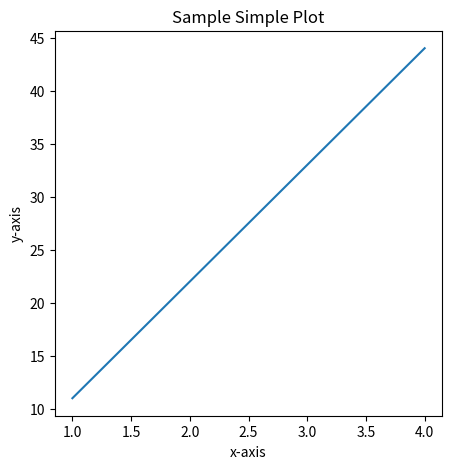
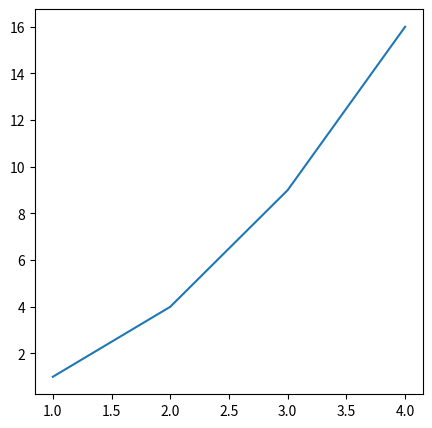

Write the Python code that produced these figures, in order.
import matplotlib.pyplot as plt
import numpy as np

# Ensure the directory exists
import os
graphs_dir = "./graphs"
if not os.path.exists(graphs_dir):
    os.makedirs(graphs_dir)

# Simple Plot
x = np.array([1, 2, 3, 4])  # Use numpy array for easy operations
y = np.array([11, 22, 33, 44])

fig, ax = plt.subplots(figsize=(5, 5))
ax.plot(x, y)
ax.set(title="Sample Simple Plot", xlabel="x-axis", ylabel="y-axis")
fig.savefig(f"{graphs_dir}/simple-plot.png")

# Line Plotting
fig, ax = plt.subplots(figsize=(5, 5))
ax.plot(x, x**2)  # Now x is a numpy array, so this operation is valid
fig.savefig(f"{graphs_dir}/line-plot.png")

# Scatter Plotting
fig, ax = plt.subplots(figsize=(5, 5))
ax.scatter(x, np.exp(x))
fig.savefig(f"{graphs_dir}/scatter-plot.png")

ax.clear()  # Clear the axis for a new plot
ax.scatter(x, np.sin(x))
fig.savefig(f"{graphs_dir}/scatter-plot2.png")
ax.clear()  # Clear the axis for a new plot

# Bar Plotting
nut_butter_prices = {"Almond butter": 10,
                     "Peanut butter": 8, "Cashew butter": 12}
fig, ax = plt.subplots(figsize=(5, 5))
ax.bar(nut_butter_prices.keys(), nut_butter_prices.values())
ax.set(title="Dan's Nut Butter Store", ylabel="Price ($)")
fig.savefig(f"{graphs_dir}/bar-plot.png")
ax.clear()  # Clear the axis for a new plot

# For horizontal bar plot, create a new figure
fig, ax = plt.subplots(figsize=(5, 5))
ax.barh(list(nut_butter_prices.keys()), list(nut_butter_prices.values()))
plt.tight_layout()
fig.savefig(f"{graphs_dir}/bar-plot1.png")
ax.clear()  # Clear the axis for a new plot

# Histogram
x = np.random.randn(1000)  # pulls data from a normal distribution
fig, ax = plt.subplots(figsize=(5, 5))
ax.hist(x)
fig.savefig(f"{graphs_dir}/histogram-plot.png")
ax.clear()  # Clear the axis for a new plot
